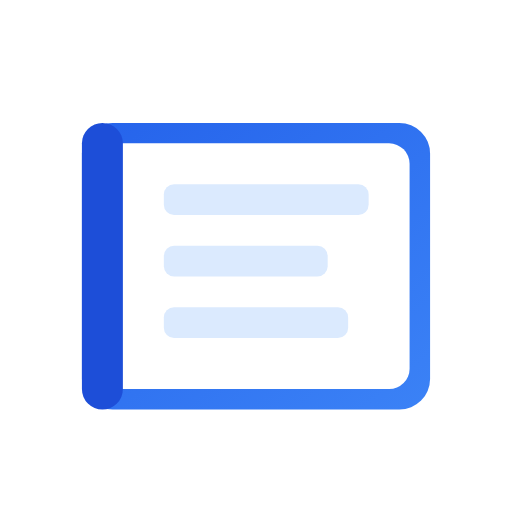
t = 0.00 s
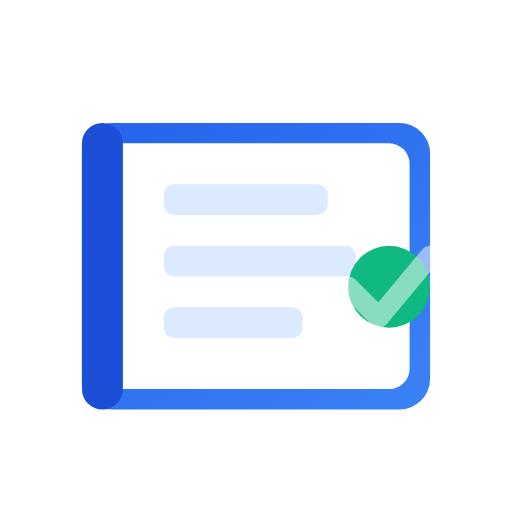
t = 0.50 s
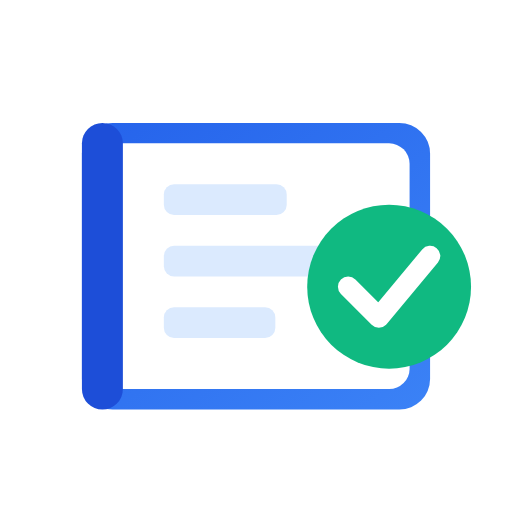
t = 1.00 s
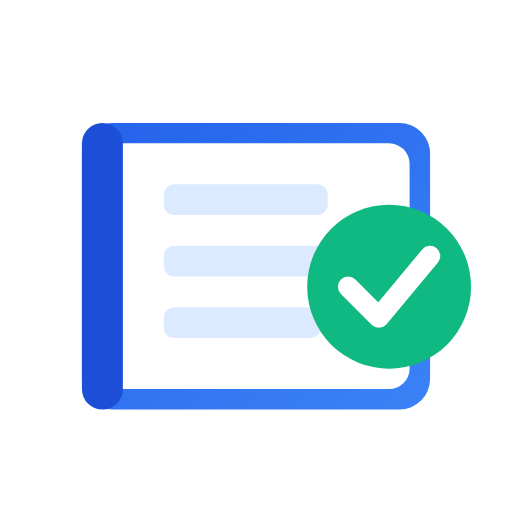
t = 1.50 s
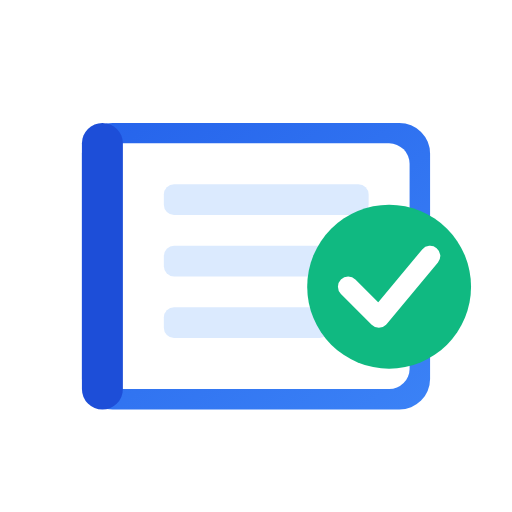
t = 2.00 s
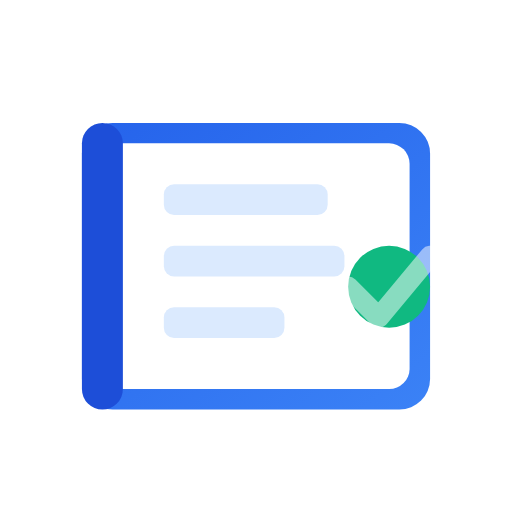
t = 2.50 s

The animated SVG that drew these frames (rendered in a browser with its animation timeline set to each time). Animation: 5 SMIL elements (animate=5); one cycle of 3.00 s, repeats indefinitely.

<svg xmlns="http://www.w3.org/2000/svg" viewBox="0 0 50 50" width="50" height="50">
  <defs>
    <linearGradient id="grammarGrad" x1="0%" y1="0%" x2="100%" y2="100%">
      <stop offset="0%" style="stop-color:#2563EB"/>
      <stop offset="100%" style="stop-color:#3B82F6"/>
    </linearGradient>
  </defs>
  
  <!-- Book -->
  <rect x="8" y="12" width="34" height="28" rx="3" fill="url(#grammarGrad)"/>
  <rect x="10" y="14" width="30" height="24" rx="2" fill="#FFFFFF"/>
  
  <!-- Book spine -->
  <rect x="8" y="12" width="4" height="28" rx="2" fill="#1D4ED8"/>
  
  <!-- Text lines with animation -->
  <rect x="16" y="18" width="20" height="3" rx="1" fill="#DBEAFE">
    <animate attributeName="width" values="20;12;20" dur="2s" repeatCount="indefinite"/>
  </rect>
  <rect x="16" y="24" width="16" height="3" rx="1" fill="#DBEAFE">
    <animate attributeName="width" values="16;22;16" dur="2.2s" repeatCount="indefinite"/>
  </rect>
  <rect x="16" y="30" width="18" height="3" rx="1" fill="#DBEAFE">
    <animate attributeName="width" values="18;10;18" dur="1.8s" repeatCount="indefinite"/>
  </rect>
  
  <!-- Check mark appearing -->
  <g transform="translate(30, 20)">
    <circle cx="8" cy="8" r="8" fill="#10B981">
      <animate attributeName="r" values="0;8;8;0" dur="3s" repeatCount="indefinite"/>
    </circle>
    <path d="M4 8 L7 11 L12 5" stroke="white" stroke-width="2" fill="none" stroke-linecap="round" stroke-linejoin="round">
      <animate attributeName="opacity" values="0;1;1;0" dur="3s" repeatCount="indefinite"/>
    </path>
  </g>
</svg>